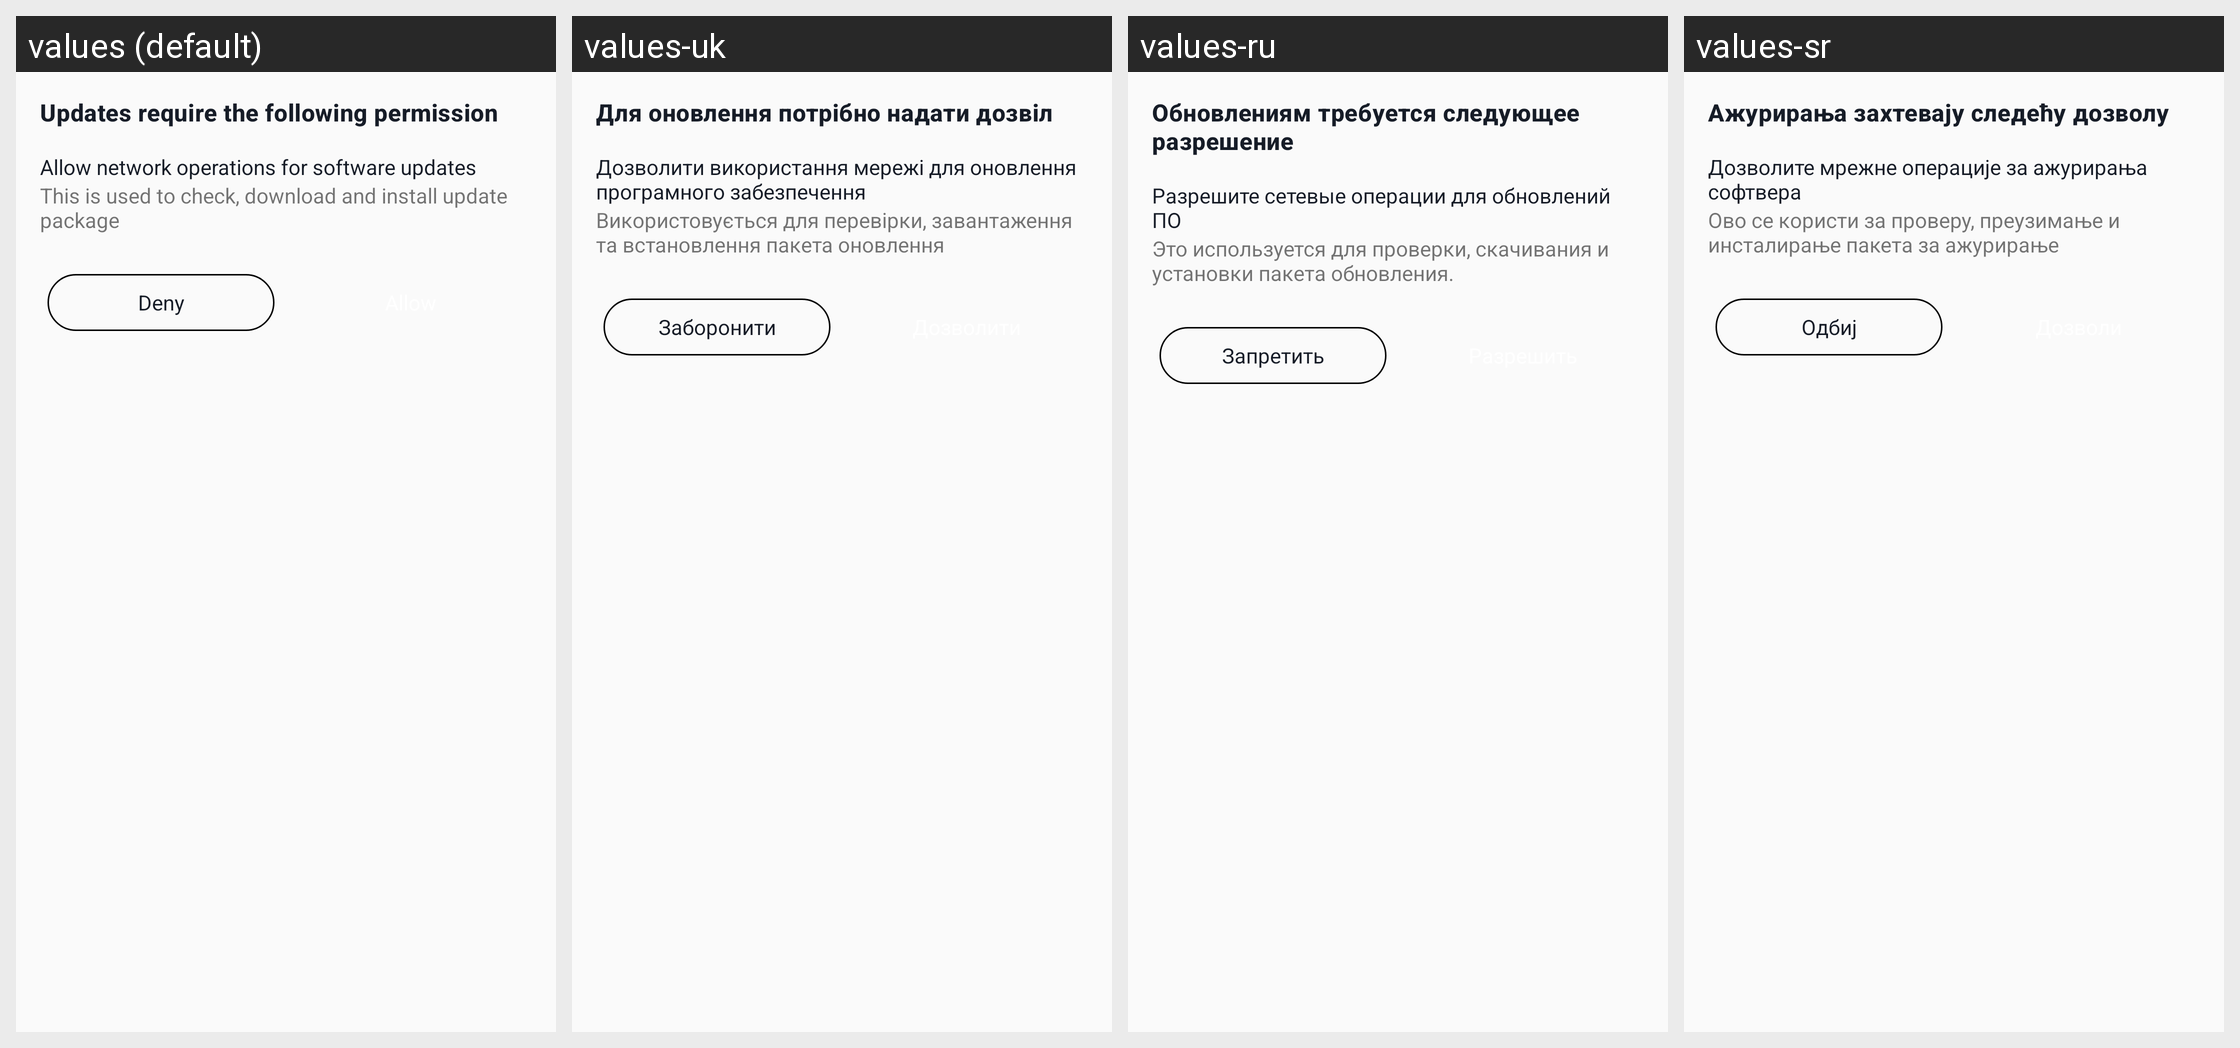

The same Android screen rendered under several of its app's locales, left to right. List the strings drawn on it with the default value and each locale's translation.
Android screen res/layout/custom_permisstion_dialog.xml rendered under 4 locales, left to right: values (default), values-uk, values-ru, values-sr. Device: Nexus 5 (rendered at 1080×1920; each locale shown at half size, 540×960, under a caption strip naming it); theme AppTheme.
Other locales in the repository, not shown: values-af, values-am, values-ar, values-az-rAZ, values-be, values-bg, values-bn-rBD, values-ca, values-chr-rUS, values-cs, values-da, values-de, values-el, values-en-rGB, values-en-rIN, values-en-rXM, values-es, values-es-rUS, values-et, values-fa, values-fi, values-fr, values-fr-rCA, values-hi, values-hr, values-hu, values-in, values-it, values-iw, values-ja, values-kgp-rBR, values-km-rKH, values-ko, values-ky, values-lld-rIT, values-lt, values-lv, values-mi, values-mk-rMK, values-mr, values-ms, values-ms-rMY, values-my-rMM, values-nb, values-nl, values-pl, values-pt, values-pt-rBR, values-pt-rPT, values-pt-rXM, values-ro, values-rw, values-si-rLK, values-sk, values-sl, values-sv, values-sw, values-ta-rIN, values-th, values-tl, values-tr, values-ur-rPK, values-uz, values-vi, values-xnr-rIN, values-yrl-rBR, values-zh-rCN, values-zh-rHK, values-zh-rTW, values-zu.
Strings drawn on this screen, with the default value and each locale's value (text and hints the layout hard-codes, and strings that could not be matched under every locale, appear in the picture but are not listed):

alertTitle
  values: Updates require the following permission
  values-uk: Для оновлення потрібно надати дозвіл
  values-ru: Обновлениям требуется следующее разрешение
  values-sr: Ажурирања захтевају следећу дозволу

alertText
  values: Allow network operations for software updates
  values-uk: Дозволити використання мережі для оновлення програмного забезпечення
  values-ru: Разрешите сетевые операции для обновлений ПО
  values-sr: Дозволите мрежне операције за ажурирања софтвера

alertSubText
  values: This is used to check, download and install update package
  values-uk: Використовується для перевірки, завантаження та встановлення пакета оновлення
  values-ru: Это используется для проверки, скачивания и установки пакета обновления.
  values-sr: Ово се користи за проверу, преузимање и инсталирање пакета за ажурирање

deny
  values: Deny
  values-uk: Заборонити
  values-ru: Запретить
  values-sr: Одбиј
